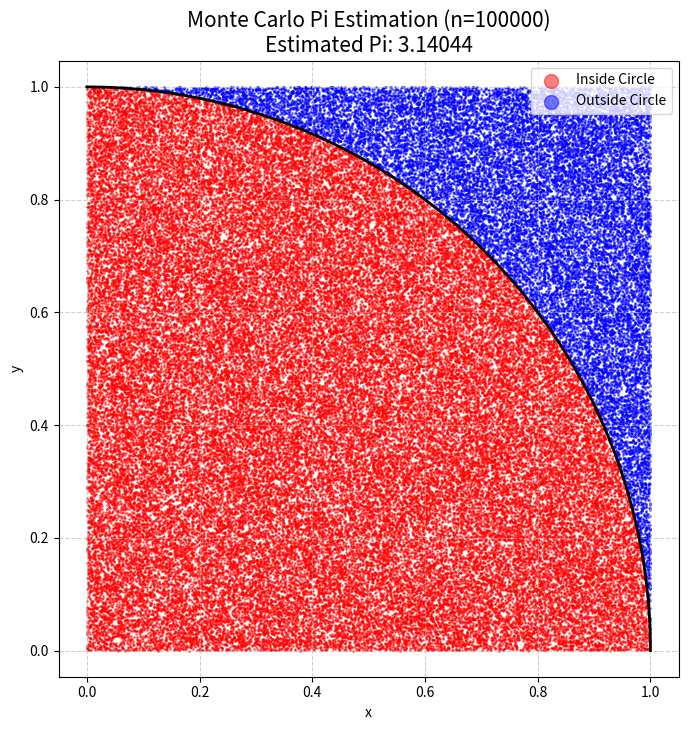

Source code (Python):
import numpy as np
import matplotlib.pyplot as plt # 시각화는 옵션입니다


def visualize_pi(n):
    # 0~1 사이의 난수 n개 생성
    x = np.random.uniform(0, 1, n)
    y = np.random.uniform(0, 1, n)

    # 원점과의 거리 계산
    distance = x ** 2 + y ** 2

    # 원 안과 밖 구분
    inside = distance <= 1
    outside = ~inside

    # 파이 추정치 계산
    pi_estimate = 4 * np.sum(inside) / n

    # 그래프 그리기
    plt.figure(figsize=(8, 8))

    # 원 안의 점 (빨간색)
    plt.scatter(x[inside], y[inside], s=1, color='red', alpha=0.5, label='Inside Circle')
    # 원 밖의 점 (파란색)
    plt.scatter(x[outside], y[outside], s=1, color='blue', alpha=0.5, label='Outside Circle')

    # 4분원 테두리 그리기
    theta = np.linspace(0, np.pi / 2, 100)
    plt.plot(np.cos(theta), np.sin(theta), color='black', linewidth=2)

    # 그래프 설정
    plt.title(f'Monte Carlo Pi Estimation (n={n})\nEstimated Pi: {pi_estimate}', fontsize=15)
    plt.xlabel('x')
    plt.ylabel('y')
    plt.legend(loc='upper right', markerscale=10)
    plt.axis('equal')
    plt.grid(True, linestyle='--', alpha=0.6)

    plt.show()


# 시각화를 위해 점의 개수를 10,000개 정도로 설정 (너무 많으면 렌더링이 느려집니다)
visualize_pi(100000)
